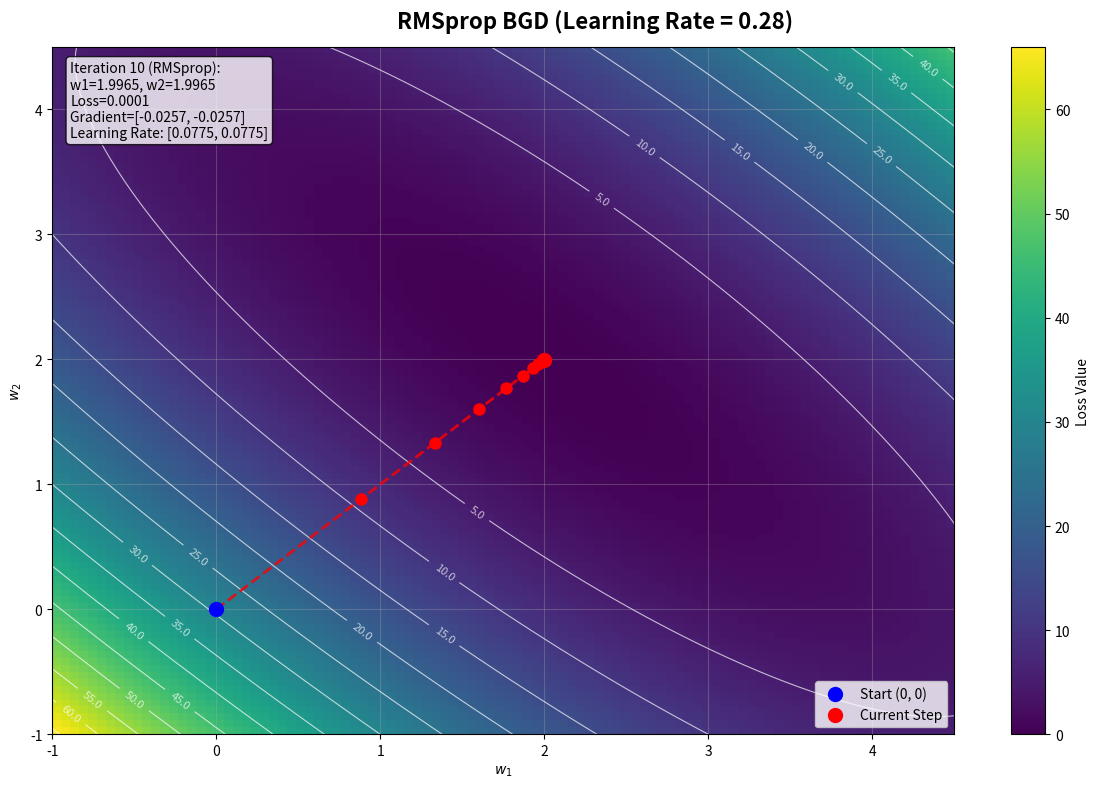

Write Python code to recreate this figure.
# -*- coding: utf-8 -*-
import numpy as np
import matplotlib.pyplot as plt
import matplotlib.animation as animation
from matplotlib.animation import FuncAnimation

# 訓練資料：新增三筆資料
# 原始資料：x1=1, x2=1, y=4
# 新增資料1：x1=2, x2=1, y=6
# 新增資料2：x1=1, x2=2, y=6
X = np.array([[1, 1], [2, 1], [1, 2]])  # 第一筆資料  # 第二筆資料  # 第三筆資料
y = np.array([4, 6, 6])  # 對應的目標值


# 定義預測函數：y_hat = w1 * x1 + w2 * x2
def predict(w, X):
    """預測函數"""
    return X @ w


# 定義損失函數：MSE (Mean Squared Error)
def loss(w):
    """計算所有訓練資料的 MSE 損失"""
    y_pred = predict(w, X)
    return np.mean((y - y_pred) ** 2)


# 計算梯度：RMSprop 使用所有資料
def compute_gradient(w):
    """計算所有訓練資料的梯度"""
    y_pred = predict(w, X)
    error = y - y_pred
    # 梯度 = -2/n * X^T * error
    grad = -2 / len(X) * X.T @ error
    return grad


# 初始點
w = np.array([0.0, 0.0])
lr = 0.28  # 基礎學習率
epsilon = 1e-8  # 防止除零的小常數
beta = 0.9  # RMSprop 的衰減率
path = [w.copy()]
learning_rates = []  # 記錄每個步驟的學習率

# RMSprop 參數：指數移動平均的梯度平方和
v = np.zeros_like(w)

# 預先計算所有步驟（RMSprop）
for _ in range(10):  # 增加迭代次數
    grad = compute_gradient(w)

    # RMSprop 更新：指數移動平均的梯度平方和
    v = beta * v + (1 - beta) * (grad**2)

    # 計算自適應學習率：lr / sqrt(v + epsilon)
    adaptive_lr = lr / np.sqrt(v + epsilon)
    learning_rates.append(adaptive_lr.copy())  # 記錄當前步驟的學習率

    # 更新權重：w = w - adaptive_lr * grad
    w = w - adaptive_lr * grad
    path.append(w.copy())

path = np.array(path)
learning_rates = np.array(learning_rates)  # 轉換為 numpy 陣列

# 設置圖形
fig, ax = plt.subplots(figsize=(12, 8))

# 設置圖片標題
fig.suptitle(f"RMSprop BGD (Learning Rate = {lr})", fontsize=16, fontweight="bold")

# 準備網格數據
w1_vals = np.linspace(-1, 4.5, 100)
w2_vals = np.linspace(-1, 4.5, 100)
W1, W2 = np.meshgrid(w1_vals, w2_vals)
Z = np.zeros_like(W1)

# 計算網格上每個點的損失
for i in range(W1.shape[0]):
    for j in range(W1.shape[1]):
        w_grid = np.array([W1[i, j], W2[i, j]])
        Z[i, j] = loss(w_grid)

# 初始化熱度圖
heatmap = ax.imshow(
    Z,
    extent=[w1_vals.min(), w1_vals.max(), w2_vals.min(), w2_vals.max()],
    origin="lower",
    cmap="viridis",
    aspect="auto",
)
plt.colorbar(heatmap, label="Loss Value")

# 添加等高線
contours = ax.contour(W1, W2, Z, levels=15, colors="white", alpha=0.7, linewidths=0.8)
ax.clabel(contours, inline=True, fontsize=8, fmt="%.1f")

# 初始化繪圖元素
(line,) = ax.plot([], [], "r--", linewidth=2, alpha=0.8)
(point,) = ax.plot([], [], "ro", markersize=8, zorder=5)
start_point = ax.scatter([], [], color="blue", s=100, label="Start (0, 0)", zorder=5)
current_point = ax.scatter([], [], color="red", s=100, label="Current Step", zorder=5)
step_text = ax.text(
    0.02,
    0.98,
    "",
    transform=ax.transAxes,
    fontsize=10,
    verticalalignment="top",
    bbox=dict(boxstyle="round", facecolor="white", alpha=0.8),
)

ax.set_xlabel("$w_1$")
ax.set_ylabel("$w_2$")
ax.legend()
ax.grid(True, alpha=0.3)

# 設置軸範圍
ax.set_xlim(w1_vals.min(), w1_vals.max())
ax.set_ylim(w2_vals.min(), w2_vals.max())


def animate(frame):
    """動畫函數"""
    if frame == 0:
        # 第一步：只顯示藍色起點，不顯示紅點
        line.set_data([], [])
        point.set_data([], [])
        start_point.set_offsets([path[0, 0], path[0, 1]])
        current_point.set_offsets([np.nan, np.nan])  # 隱藏紅點

        # 顯示初始數據
        current_w = path[0]
        current_loss = loss(current_w)
        grad = compute_gradient(current_w)
        text = "Iteration 0 (RMSprop):\nw1={:.4f}, w2={:.4f}\nLoss={:.4f}\nGradient=[{:.4f}, {:.4f}]\nBase Learning Rate: {:.4f}".format(
            current_w[0], current_w[1], current_loss, grad[0], grad[1], lr
        )
        step_text.set_text(text)

    else:
        # 顯示到當前步驟的路徑
        current_path = path[: frame + 1]
        line.set_data(current_path[:, 0], current_path[:, 1])
        point.set_data(current_path[:, 0], current_path[:, 1])
        start_point.set_offsets([path[0, 0], path[0, 1]])
        current_point.set_offsets([current_path[-1, 0], current_path[-1, 1]])

        # 顯示當前步驟的數據
        current_w = current_path[-1]
        current_loss = loss(current_w)
        grad = compute_gradient(current_w)

        # 獲取當前步驟的學習率
        current_lr = learning_rates[frame - 1] if frame > 0 else lr

        text = "Iteration {} (RMSprop):\nw1={:.4f}, w2={:.4f}\nLoss={:.4f}\nGradient=[{:.4f}, {:.4f}]\nLearning Rate: [{:.4f}, {:.4f}]".format(
            frame,
            current_w[0],
            current_w[1],
            current_loss,
            grad[0],
            grad[1],
            current_lr[0],
            current_lr[1],
        )
        step_text.set_text(text)

    return line, point, start_point, current_point, step_text


# 創建動畫
anim = FuncAnimation(
    fig, animate, frames=len(path), interval=1000, repeat=True, blit=False
)

plt.tight_layout()

# 保存為 GIF 檔案
print("正在匯出 GIF 檔案...")
try:
    anim.save("rmsprop_animation.gif", writer="pillow", fps=1, dpi=100)
    print("GIF 檔案已成功保存為 'rmsprop_animation.gif'")
except Exception as e:
    print(f"保存 GIF 檔案時發生錯誤: {e}")
    print("請確保已安裝 pillow 套件: pip install pillow")

plt.show()

# 打印所有步驟的位置
print("All RMSprop iteration positions:")
for i, pos in enumerate(path):
    current_loss = loss(pos)
    grad = compute_gradient(pos)

    # 獲取當前步驟的學習率
    if i == 0:
        current_lr = np.array([lr, lr])  # 初始步驟使用基礎學習率
    else:
        current_lr = learning_rates[i - 1]

    print(
        "Iteration {}: ({:.4f}, {:.4f}), Loss={:.4f}, Gradient=[{:.4f}, {:.4f}], Learning Rate=[{:.4f}, {:.4f}]".format(
            i,
            pos[0],
            pos[1],
            current_loss,
            grad[0],
            grad[1],
            current_lr[0],
            current_lr[1],
        )
    )

# 打印最終結果和訓練資料
print("\n最終結果:")
final_w = path[-1]
final_loss = loss(final_w)
final_lr = learning_rates[-1] if len(learning_rates) > 0 else np.array([lr, lr])
print(f"最終權重: w1={final_w[0]:.4f}, w2={final_w[1]:.4f}")
print(f"最終損失: {final_loss:.4f}")
print(f"最終學習率: [{final_lr[0]:.4f}, {final_lr[1]:.4f}]")
print(f"基礎學習率: {lr}")
print(f"RMSprop 衰減率 (β): {beta}")

print("\n訓練資料:")
for i, (x, target) in enumerate(zip(X, y)):
    prediction = predict(final_w, x.reshape(1, -1))[0]
    print(f"資料 {i+1}: x1={x[0]}, x2={x[1]}, y={target}, y_pred={prediction:.4f}")
